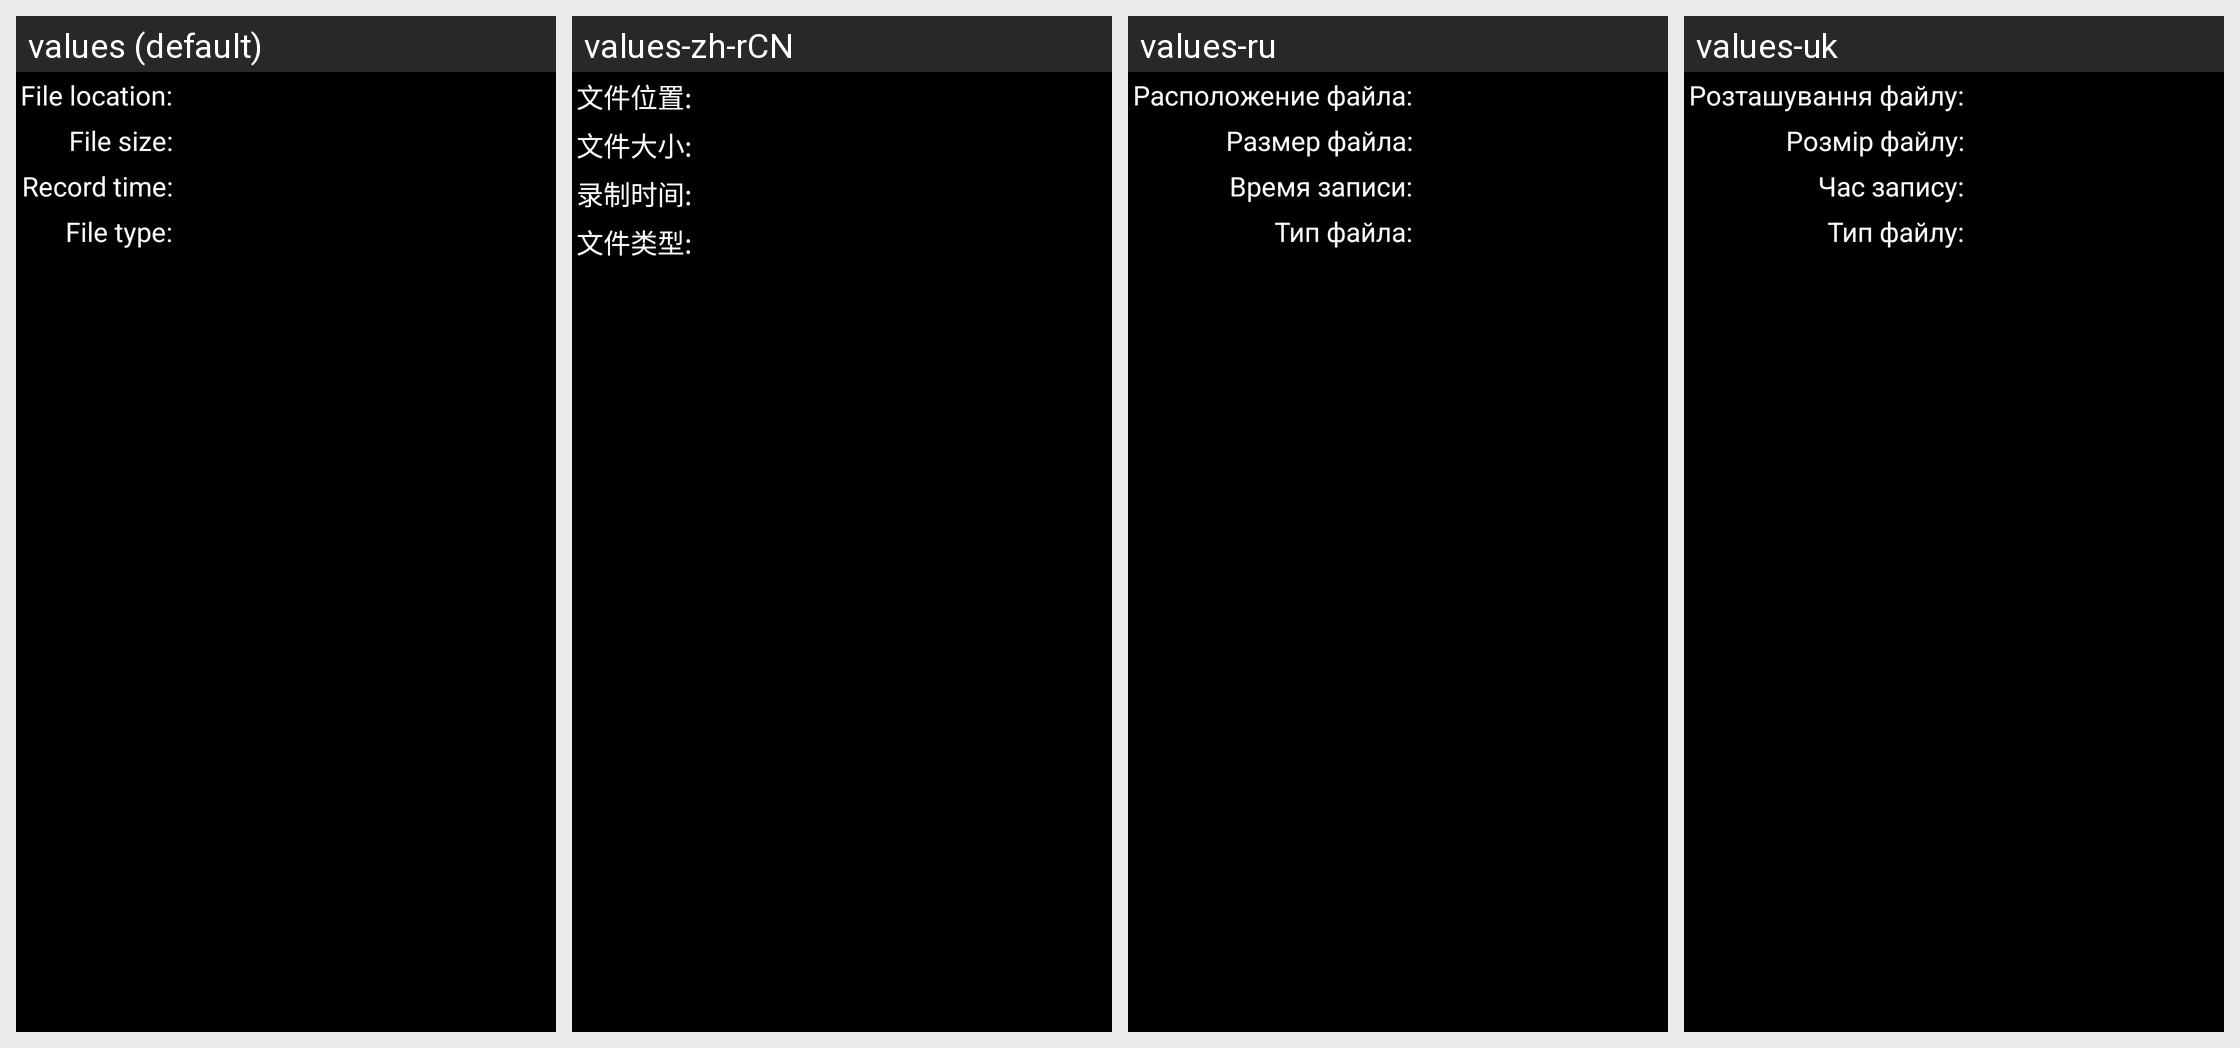

Strings drawn on this Android screen and how each of the app's shown locales translates them:
Android screen res/layout/information_dialog.xml rendered under 4 locales, left to right: values (default), values-zh-rCN, values-ru, values-uk. Device: Nexus 5 (rendered at 1080×1920; each locale shown at half size, 540×960, under a caption strip naming it); theme android:Theme.NoTitleBar.
Other locales in the repository, not shown: values-es, values-fr, values-hu, values-it, values-pl, values-pt, values-ro, values-zh-rTW.
Strings drawn on this screen, with the default value and each locale's value (text and hints the layout hard-codes, and strings that could not be matched under every locale, appear in the picture but are not listed):

file_info_location
  values: File location:
  values-zh-rCN: 文件位置:
  values-ru: Расположение файла:
  values-uk: Розташування файлу:

file_info_size
  values: File size:
  values-zh-rCN: 文件大小:
  values-ru: Размер файла:
  values-uk: Розмір файлу:

file_info_date
  values: Record time:
  values-zh-rCN: 录制时间:
  values-ru: Время записи:
  values-uk: Час запису:

file_info_type
  values: File type:
  values-zh-rCN: 文件类型:
  values-ru: Тип файла:
  values-uk: Тип файлу:
